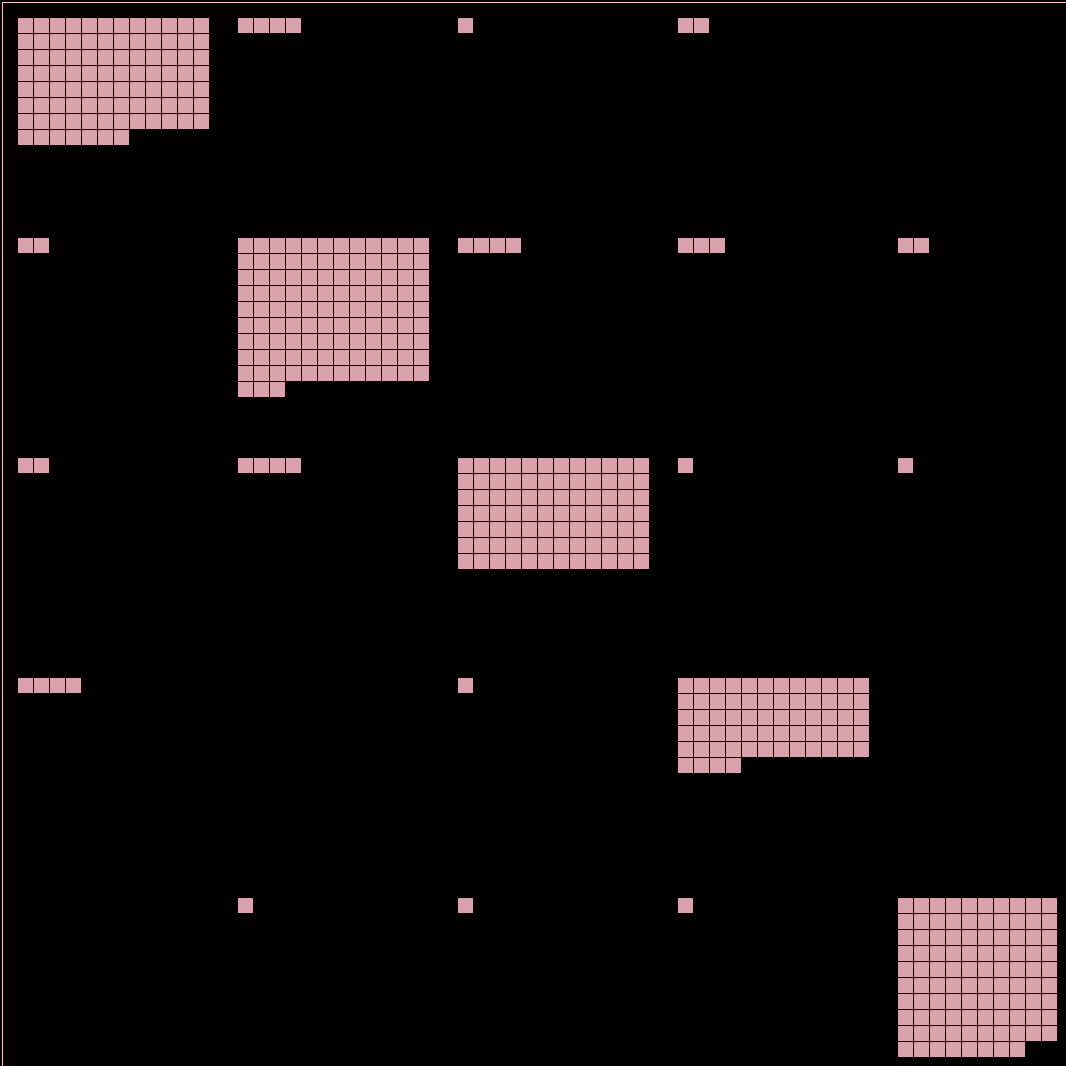
D3 v3 page, settled after 480 driven frames (8 s of simulated time); the page loaded 1 data file(s).


	function getType(num) {
		if(num == "0"){
			return "tech"
		}else if(num == "1"){
			return "business"
		}else if(num =="2"){
			return "politics"
		}else if(num == "3"){
			return "entertainment"
		}else if(num == "4"){
			return "sports"
		}else{
			return "invalid"
		}
	}

    d3.json("example_test_result.json", function(d) {
        var table = new Array(5);
		var dataset = [];

		for(var i = 0; i < 5; i++){
			table[i] = new Array(5);
			for (var j = 0; j < 5; j++)    { 
				table[i][j] = 0
			} 
		}


        for (var i = 0; i < d.length; i += 1) {
			table[parseInt(d[i]["true_label"])][parseInt(d[i]["predicted_label"])] += 1;
			dataset.push([d[i]["true_label"],d[i]["predicted_label"],d[i]["text"],d[i]["index"]]);
        }


		var w = 1050;
        var h = 1050;
        
        //Create SVG element
        var svg = d3.select("body")
					.select("#matrix")
                    .append("svg")
                    .attr("width", w)
                    .attr("height", h);

					
		var rect = svg.selectAll("rect")
            .data(dataset)
            .enter()
            .append("rect")

		var counters = new Array(26).fill(0);
		var ycounters = new Array(26).fill(0);
		
        //d[0] = true_label, d[1] = predicted label, d[2] = text
        rect.attr("x", function(d, i) {
					var matrixnum = (parseInt(d[1])*5) + parseInt(d[0])
					var inmatrixcol = counters[matrixnum] % 12

					counters[matrixnum]++

					// margin +  which block + column within block
					return 10 + (d[0] * 220) + (inmatrixcol * 16);
                })
                .attr("y", function(d, i) {
					var matrixcol = d[1]
					var matrixnum = (parseInt(d[1])*5) + parseInt(d[0])
					var hm = Math.floor(ycounters[matrixnum]/12)

					ycounters[matrixnum]++

					// margin +  which block + column within block
					return 10 + (d[1] * 220) + (hm * 16);
                })
				.attr("id",function(d){
					return "rect" + d[3];
				})
                .attr("width", function(d) {
                    return 15;
                })
                .attr("height", function(d) {
                    return 15;
                })
                .attr("opacity", function(d) {
                    return .85;
                })
                .attr("fill", function(d) {
                    return ("pink");
                })
				.attr("class", function(d){
					predicted_label = "predicted_label_" + d[1];
					true_label = "true_label_" + d[0];

					return true_label + " " + predicted_label;
				})

	d3.select("#review")
		.select("#testList")
		.selectAll("rect")
			.data(
				dataset.filter(d => d[0] != d[1]),
				function(d){
					return d[3];
				}
			)
			.enter()
			.append("li")
			.attr("id",function(d){
				return "text" + d[3];
			})
			.html(function(d){
				table = "<table><tr>"

				table += "<td> True: ";
				table += getType(d[0]);
				table += "</td>"

				table += "<td> Predict: ";
				table += getType(d[1]);
				table += "</td>"

				table += "<td>" + d[2].substr(0,200); + "</td>"
				table += "</tr> </table>"
				return  table;
			})

    rect.on("click", function(d_on) {
		//always clear out the review to be blank on new click
		d3.select("#review")
					.select("#testList")
					.html("")
		//if its a new block being clicked set things back (purple)
		if(!this.classList.contains("past")){
			d3.selectAll(".past")
				.attr("fill","pink")
				.classed("past", false)
			d3.selectAll(".reclick")
				.attr("fill","pink")
				.classed("reclick", false)
		}
		//if its a new block being clicked set things back (yellow)
		if(!this.classList.contains("reclick")){
			d3.selectAll(".reclick")
				.attr("fill","pink")
				.classed("reclick", false)
		}

		d3.select(this)	
			//slack message
			textId = ""
			x = "." + this.classList[0];
			y = "."+ this.classList[1];
			test = x + y

			x1 = x.charAt(x.length-1)
			y1 = y.charAt(y.length-1)
			
			if(this.classList.contains("past")){
				d3.select(this)
					.classed("reclick",true)
				Id = this.id;
				textId = "#text" + Id.substring(4);
			}

			d3.selectAll(test)
				.attr("fill","purple")
				.classed("past", "true")

			d3.select("#review")
				.select("#testList")
				.selectAll("rect")
					.data(
						dataset
							.filter(d => d[0] == x1)
							.filter(d => d[1] == y1),
							function(d){
								return d[3];
							}
					)
					.enter()
					.append("li")
					.attr("id",function(d){
						return "text" + d[3];
					})
					.html(function(d){
						table = "<table><tr>"

						table += "<td> True: ";
						table += getType(d[0]);
						table += "</td>"

						table += "<td> Predict: ";
						table += getType(d[1]);
						table += "</td>"

						table += "<td>" + d[2].substr(0,200); + "</td>"
						table += "</tr> </table>"
						return  table;
					})
			d3.select(".reclick")
				.attr("fill","yellow")
			if(textId != ""){
				d3.selectAll(textId)
					.classed("highlight", true)
				
			}

		d3.select("#review")
			.select("#testList")
			.selectAll("li")
			.on("mouseover", function(d_on) {
				d3.select(this)	
					.classed("lighthigh",true)
					id = this.id;
					rectId = "#rect" + id.substring(4);
					d3.selectAll(rectId)	
						.attr("fill","green")
			})
			.on("mouseout", function(d_on) {
				d3.select(this)	
					.classed("lighthigh",false)
					id = this.id;
					rectId = "#rect" + id.substring(4);
					d3.selectAll(rectId)	
						.attr("fill", "purple")

			})

	})

	d3.select("#review")
		.select("#testList")
		.selectAll("li")
		.on("mouseover", function(d_on) {
			d3.select(this)	
				.classed("lighthigh",true)
				id = this.id;
				rectId = "#rect" + id.substring(4);
				d3.selectAll(rectId)	
					.attr("fill","green")

		})
		.on("mouseout", function(d_on) {
			d3.select(this)	
				.classed("lighthigh",false)
				id = this.id;
				rectId = "#rect" + id.substring(4);
				d3.selectAll(rectId)	
					.attr("fill","pink")


		})

	
});



### data: example_test_result.json
[
 {
  "index": 0,
  "true_label": 1,
  "predicted_label": 1,
  "confidence_score": "[0.574, 0.088, 0.036, 0.088, 0.214]",
  "text": "us prepares for hybrid onslaught sales o…"
 },
 {
  "index": 1,
  "true_label": 2,
  "predicted_label": 1,
  "confidence_score": "[0.4, 0.153, 0.168, 0.145, 0.134]",
  "text": "research fears over kelly views scientis…"
 },
 {
  "index": 2,
  "true_label": 2,
  "predicted_label": 2,
  "confidence_score": "[0.103, 0.172, 0.397, 0.133, 0.196]",
  "text": "peace demo appeal rejected peace protest…"
 },
 {
  "index": 3,
  "true_label": 1,
  "predicted_label": 2,
  "confidence_score": "[0.347, 0.1, 0.36, 0.09, 0.103]",
  "text": "salary scandal in cameroon cameroon says…"
 },
 {
  "index": 4,
  "true_label": 1,
  "predicted_label": 1,
  "confidence_score": "[0.385, 0.159, 0.127, 0.216, 0.113]",
  "text": "eu ministers to mu ##ll jet fuel tax eur…"
 },
 {
  "index": 5,
  "true_label": 2,
  "predicted_label": 2,
  "confidence_score": "[0.012, 0.003, 0.974, 0.006, 0.006]",
  "text": "brown proud of economy record gordon bro…"
 },
 {
  "index": 6,
  "true_label": 1,
  "predicted_label": 1,
  "confidence_score": "[0.912, 0.021, 0.029, 0.012, 0.026]",
  "text": "golden economic period to end ten years …"
 },
 {
  "index": 7,
  "true_label": 2,
  "predicted_label": 2,
  "confidence_score": "[0.199, 0.152, 0.408, 0.116, 0.125]",
  "text": "talks held on gibraltar future two days …"
 },
 "... 492 more items"
]